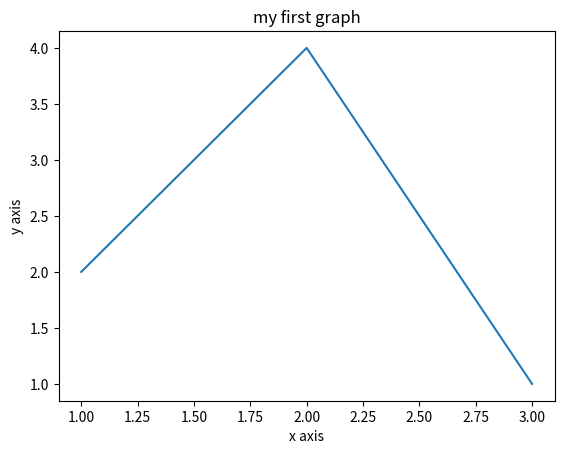

Reproduce this figure in Python.
## importing matplotlib. pyplot into pit object
import matplotlib.pyplot as pit
##x axis values
x=[1,2,3]
##y axis values
y=[2,4,1]
## plotting the points
pit.plot(x,y)
## naming the x axix
pit.xlabel("x axis")
## naming the y axis
pit.ylabel("y axis")
## setting a title to graph
pit.title("my first graph")
## call show() function to show the plot
pit.show()